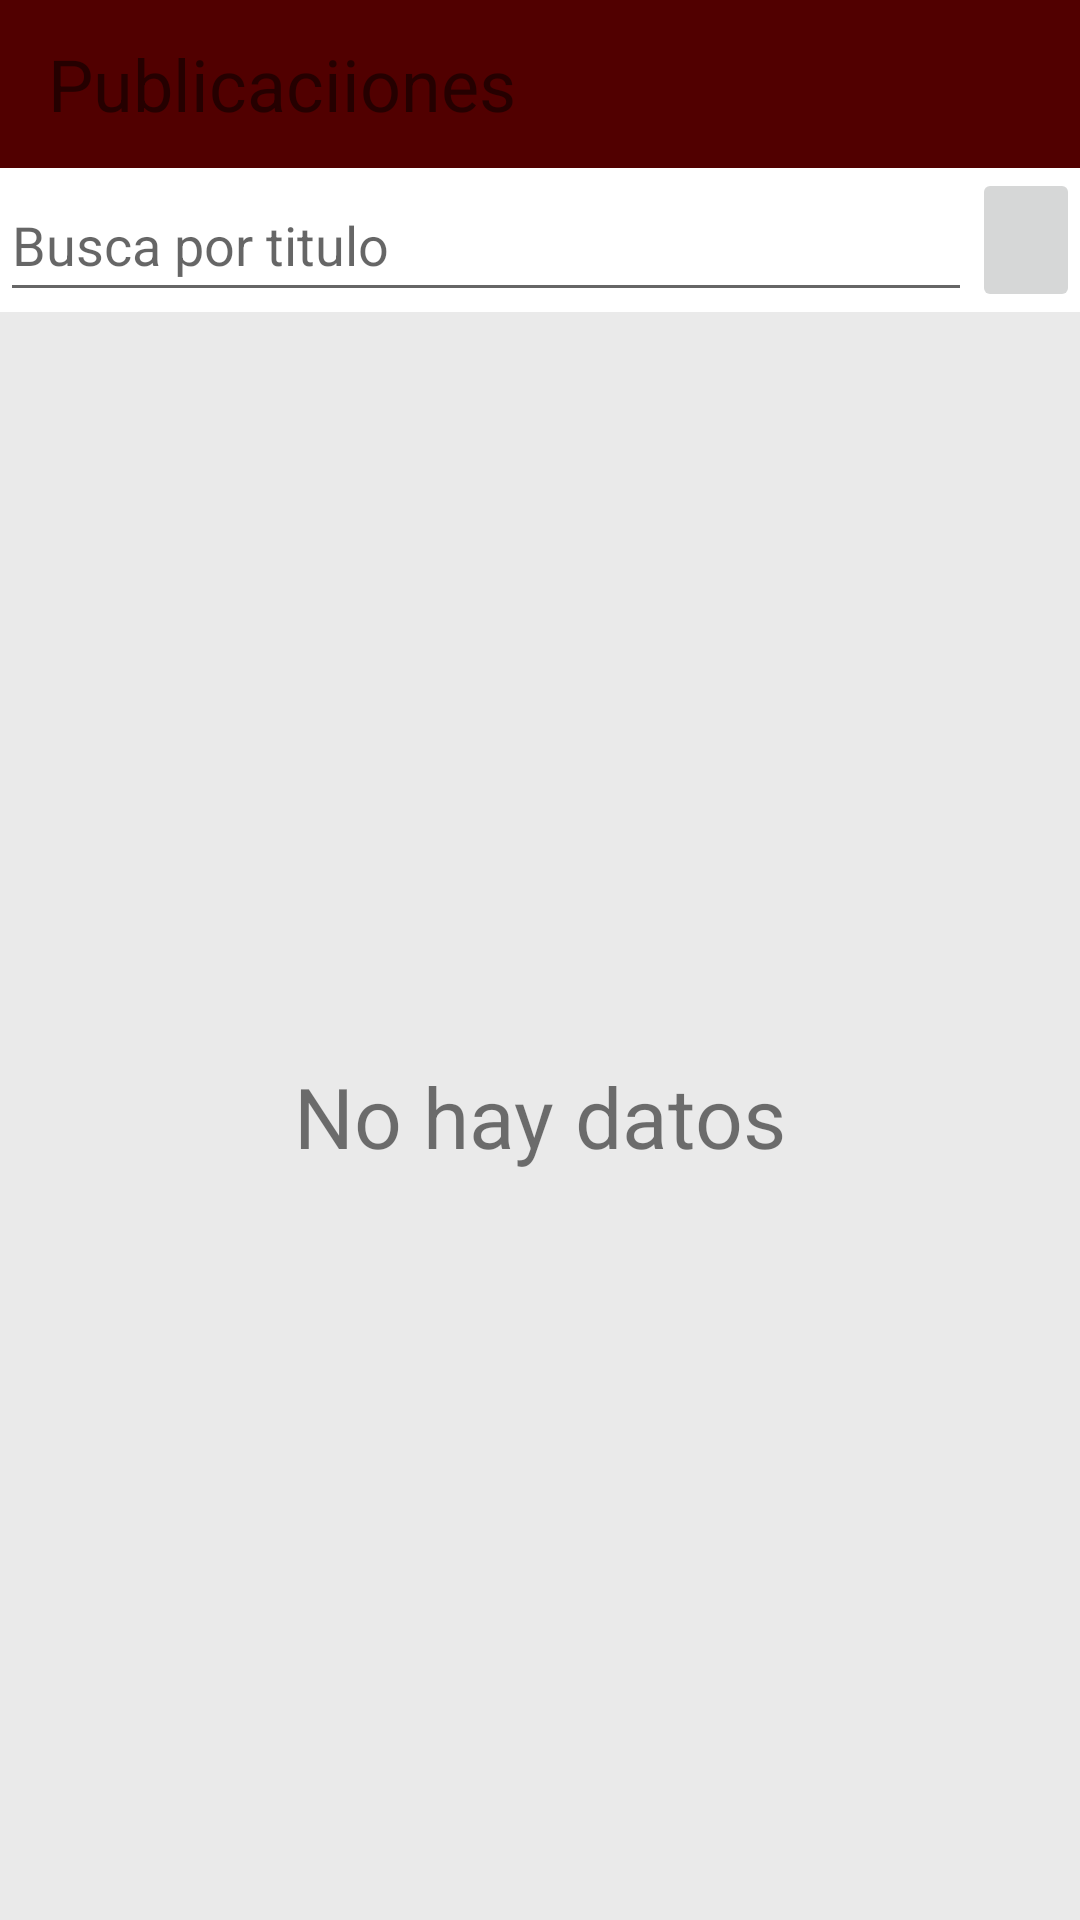

This screen was rendered from an Android layout file. Write that file and the resources it references.
<!-- AndroidManifest.xml: application theme AppTheme -->
<!-- res/layout/main_home_fragment.xml -->
<?xml version="1.0" encoding="utf-8"?>
<androidx.constraintlayout.widget.ConstraintLayout
    xmlns:android="http://schemas.android.com/apk/res/android"
    xmlns:app="http://schemas.android.com/apk/res-auto"
    android:layout_width="match_parent"
    android:layout_height="match_parent">

    <com.google.android.material.appbar.AppBarLayout
        android:id="@+id/appBarLayout"
        android:layout_width="match_parent"
        android:layout_height="wrap_content"
        android:orientation="vertical"
        app:layout_constraintEnd_toEndOf="parent"
        app:layout_constraintStart_toStartOf="parent"
        app:layout_constraintTop_toTopOf="parent">

        <androidx.appcompat.widget.Toolbar
            android:layout_width="match_parent"
            android:layout_height="?attr/actionBarSize">

            <LinearLayout
                android:layout_width="match_parent"
                android:layout_height="match_parent"
                android:orientation="horizontal">

                <TextView
                    android:layout_width="wrap_content"
                    android:layout_height="match_parent"
                    android:gravity="center"
                    android:text="Publicaciiones"
                    android:textSize="24dp" />
            </LinearLayout>
        </androidx.appcompat.widget.Toolbar>
    </com.google.android.material.appbar.AppBarLayout>

    <LinearLayout
        android:orientation="horizontal"
        android:id="@+id/linearLayout2"
        android:layout_width="match_parent"
        android:layout_height="48dp"
        app:layout_constraintEnd_toEndOf="parent"
        app:layout_constraintStart_toStartOf="parent"
        app:layout_constraintTop_toBottomOf="@+id/appBarLayout" >

        <EditText
            android:id="@+id/etxt_name_search"
            android:layout_width="match_parent"
            android:layout_height="match_parent"
            android:hint="Busca por titulo"
            android:layout_weight="1"/>
        <ImageButton
            android:id="@+id/btn_search_posts"
            android:src="@drawable/ic_baseline_search_24"
            android:layout_width="match_parent"
            android:layout_weight="9"
            android:layout_height="match_parent"/>


    </LinearLayout>

    <androidx.recyclerview.widget.RecyclerView
        android:id="@+id/rvMainAllPostsFrag"
        android:layout_width="match_parent"
        android:layout_height="0dp"
        android:background="#EAEAEA"
        android:orientation="vertical"
        android:padding="5dp"
        app:layoutManager="androidx.recyclerview.widget.LinearLayoutManager"
        app:layout_behavior="com.google.android.material.appbar.AppBarLayout$ScrollingViewBehavior"
        app:layout_constraintBottom_toBottomOf="parent"
        app:layout_constraintTop_toBottomOf="@+id/linearLayout2" />

    <TextView
        android:id="@+id/txtNODATAh"
        android:layout_width="wrap_content"
        android:layout_height="wrap_content"
        android:text="No hay datos"
        android:textSize="28dp"
        app:layout_constraintBottom_toBottomOf="parent"
        app:layout_constraintEnd_toEndOf="parent"
        app:layout_constraintStart_toStartOf="parent"
        app:layout_constraintTop_toTopOf="@+id/rvMainAllPostsFrag" />

</androidx.constraintlayout.widget.ConstraintLayout>
<!-- resources referenced by this layout -->
<resources>
  <style name="AppTheme" parent="Theme.MaterialComponents.Light.DarkActionBar">
          
          <item name="colorPrimary">@color/colorPrimary</item>
          <item name="colorPrimaryDark">@color/colorPrimaryDark</item>
          <item name="colorAccent">@color/colorAccent</item>
      </style>
  <color name="colorPrimary">#510000</color>
  <color name="colorPrimaryDark">#370000</color>
  <color name="colorAccent">#510000</color>
</resources>
